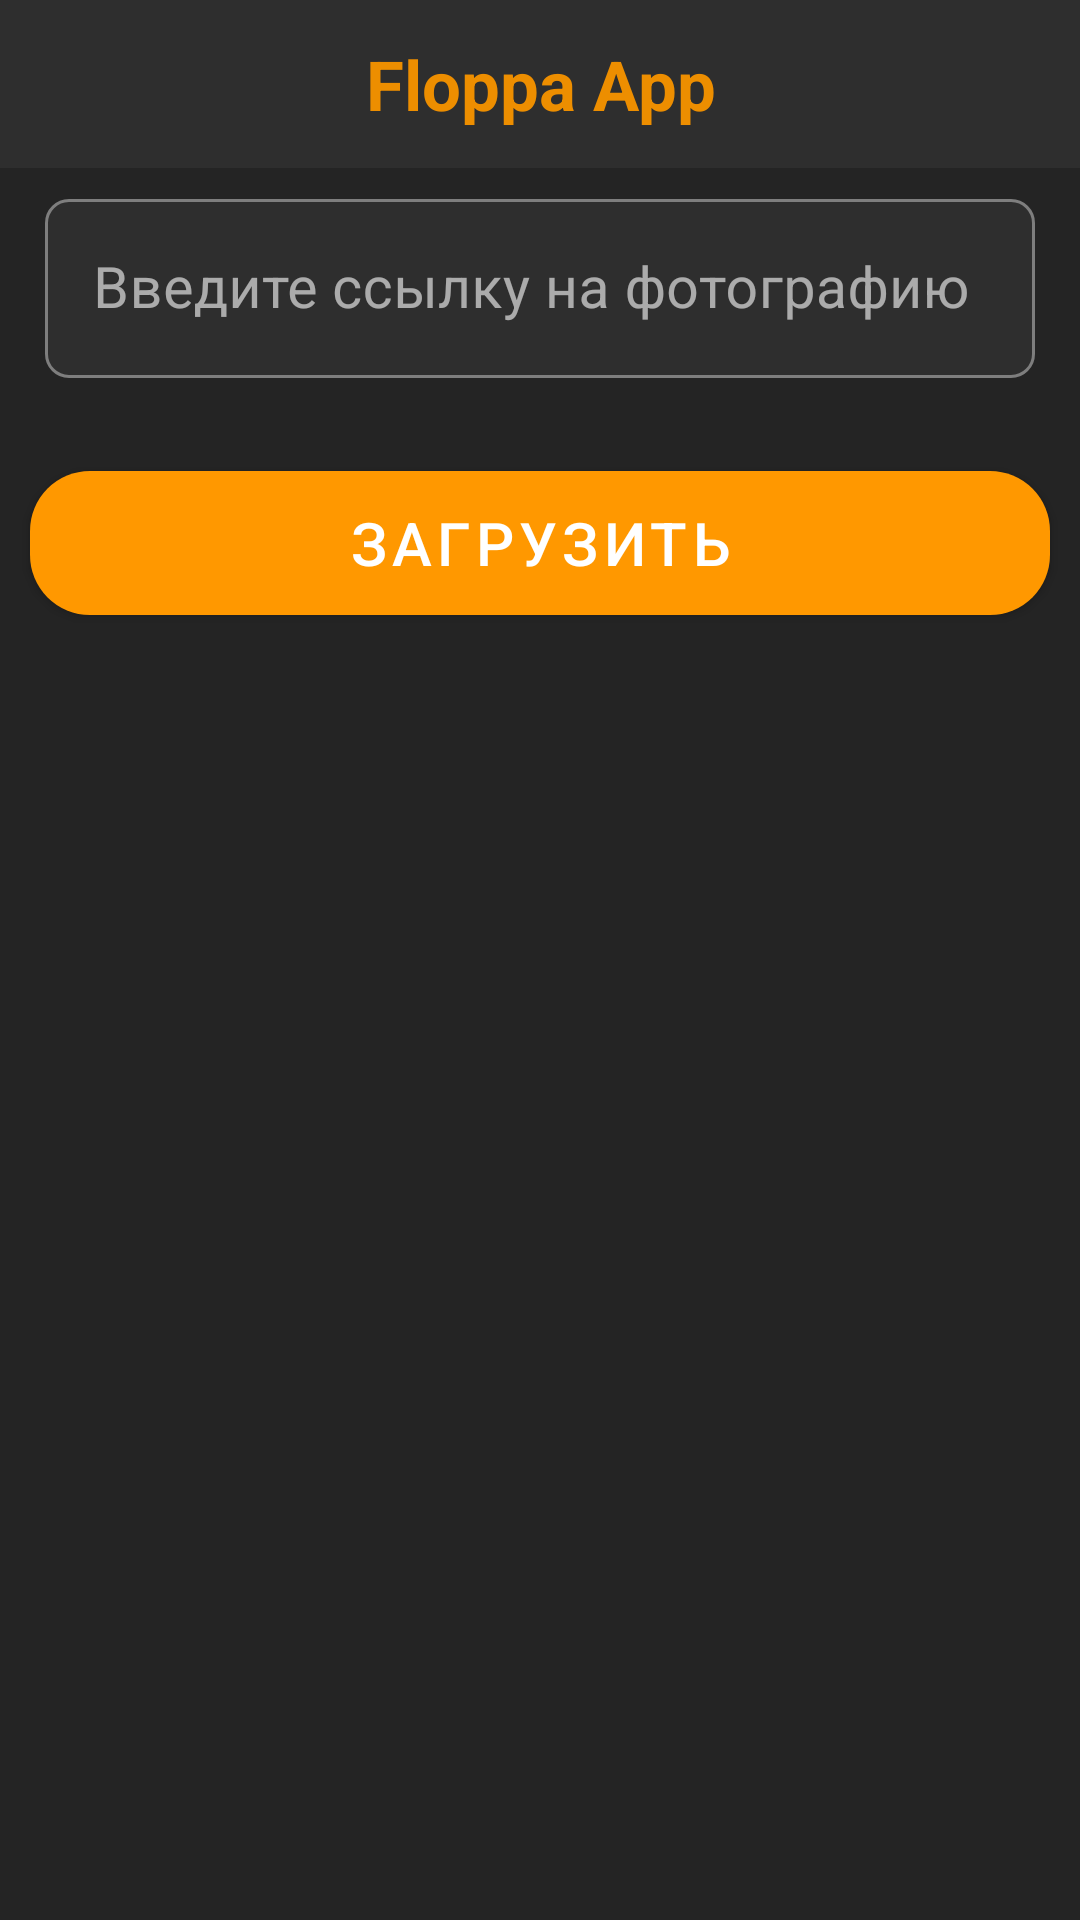

Here is an Android app screen rendered from its layout file. Give the layout XML and the strings, colors and styles it references.
<!-- AndroidManifest.xml: application theme AppTheme -->
<!-- res/layout/fr_webdownloader.xml -->
<?xml version="1.0" encoding="utf-8"?>
<LinearLayout xmlns:android="http://schemas.android.com/apk/res/android"
    android:layout_width="match_parent"
    android:layout_height="match_parent"
    xmlns:app="http://schemas.android.com/apk/res-auto"
    android:orientation="vertical"
    android:background="@color/colorGray"
    >

    <include layout="@layout/toolbar"/>

    <com.google.android.material.textfield.TextInputLayout
        android:layout_width="match_parent"
        android:layout_height="wrap_content"
        android:layout_margin="5dp"
        android:hint="@string/enter_link"
        app:boxBackgroundColor="@color/colorViewGray"
        app:boxCornerRadiusBottomEnd="8dp"
        app:boxCornerRadiusTopEnd="8dp"
        app:boxCornerRadiusBottomStart="8dp"
        app:boxCornerRadiusTopStart="8dp"
        style="@style/Widget.MaterialComponents.TextInputLayout.OutlinedBox"
        >
        <com.google.android.material.textfield.TextInputEditText
            android:id="@+id/et_input"
            android:layout_width="match_parent"
            android:layout_height="wrap_content"
            android:layout_marginTop="30dp"
            android:layout_marginHorizontal="10dp"
            android:inputType="text"
            android:maxLines="1"
            android:textSize="19sp"
            android:textColorHint="@color/colorWhite"
            android:textColor="@color/colorWhite"
            android:backgroundTint = "@color/colorViewGray"
            />
    </com.google.android.material.textfield.TextInputLayout>

    <ImageView
        android:id="@+id/iv_single_photo"
        android:layout_width="match_parent"
        android:layout_height="wrap_content"
        android:visibility="gone"
        />

    <com.google.android.material.button.MaterialButton
        android:id="@+id/btn_download_local"
        app:cornerRadius="20dp"
        android:layout_marginTop="20dp"
        android:text="@string/download"
        android:textColor="@color/colorWhite"
        android:textSize="20sp"
        android:layout_gravity="center"
        android:layout_width="match_parent"
        android:layout_height="60dp"
        android:layout_marginHorizontal="10dp"
        />

    <com.google.android.material.button.MaterialButton
        android:id="@+id/btn_download_storage"
        app:cornerRadius="20dp"
        android:layout_marginTop="20dp"
        android:text="@string/download_storage"
        android:textColor="@color/colorPrimary"
        android:layout_gravity="center"
        android:layout_width="match_parent"
        android:layout_marginHorizontal="10dp"
        android:layout_height="60dp"
        style="@style/Widget.MaterialComponents.Button.OutlinedButton"
        app:strokeColor="@color/colorPrimary"
        android:visibility="gone"
        />

</LinearLayout>
<!-- res/layout/toolbar.xml (included above) -->
<?xml version="1.0" encoding="utf-8"?>
<merge
    xmlns:app="http://schemas.android.com/apk/res-auto"
    xmlns:tools="http://schemas.android.com/tools"
    xmlns:android="http://schemas.android.com/apk/res/android"
    android:layout_width="match_parent"
    android:layout_height="wrap_content">

    <com.google.android.material.appbar.MaterialToolbar
        android:id="@+id/toolbar"
        style="@style/Toolbar"
        android:background="@color/colorViewGray"
        android:contentInsetStart="0dp"
        android:contentInsetLeft="0dp"
        android:contentInsetRight="0dp"
        android:contentInsetEnd="0dp"
        app:contentInsetLeft="0dp"
        app:contentInsetStart="0dp"
        app:contentInsetRight="0dp"
        app:contentInsetEnd="0dp"
        >

        <RelativeLayout
            android:layout_width="match_parent"
            android:layout_height="match_parent"
            android:orientation="horizontal"
            >

            <TextView
                android:layout_width="wrap_content"
                android:layout_height="match_parent"
                android:layout_centerInParent="true"
                android:text="@string/floppa_app"
                android:textStyle="bold"
                android:gravity="center"
                android:textSize="23sp"
                android:textColor="@color/colorPrimaryDark"
            />

            <ImageView
                android:id="@+id/iv_back"
                android:layout_width="40dp"
                android:layout_height="40dp"
                android:layout_alignParentLeft="true"
                android:src="@drawable/ic_arrow_back"
                android:layout_margin="10dp"
                app:tint="@color/colorPrimary"
                android:visibility="gone"
                />

            <ImageView
                android:id="@+id/iv_delete"
                android:layout_width="40dp"
                android:layout_height="40dp"
                android:layout_alignParentRight="true"
                android:src="@drawable/ic_delete"
                android:layout_margin="10dp"
                app:tint="@color/colorPrimary"
                android:visibility="gone"
                />

            <ImageView
                android:id="@+id/iv_add"
                android:layout_width="40dp"
                android:layout_height="40dp"
                android:src="@drawable/ic_add_photo"
                android:layout_margin="10dp"
                android:layout_alignParentRight="true"
                app:tint="@color/colorPrimary"
                android:visibility="gone"
                />

        </RelativeLayout>
    </com.google.android.material.appbar.MaterialToolbar>

</merge>
<!-- resources referenced by this layout -->
<resources>
  <color name="colorGray">#242424</color>
  <color name="colorPrimary">#FF9800</color>
  <color name="colorPrimaryDark">#ED8E00</color>
  <color name="colorViewGray">#2e2e2e</color>
  <color name="colorWhite">#fff</color>
  <string name="download">Загрузить</string>
  <string name="download_storage">Загрузить на устройство</string>
  <string name="enter_link">Введите ссылку на фотографию</string>
  <string name="floppa_app">Floppa App</string>
  <style name="Toolbar">
          <item name="android:layout_width">match_parent</item>
          <item name="android:layout_height">?attr/actionBarSize</item>
          <item name="theme">@style/ThemeOverlay.AppCompat.Dark.ActionBar</item>
          <item name="backgroundTint">@color/colorViewGray</item>
      </style>
  <style name="AppTheme" parent="Theme.MaterialComponents.NoActionBar">
          
          <item name="colorPrimary">@color/colorPrimary</item>
          <item name="colorPrimaryDark">@color/colorPrimaryDark</item>
          <item name="colorAccent">@color/colorAccent</item>
      </style>
  <color name="colorAccent">#D81B60</color>
</resources>
